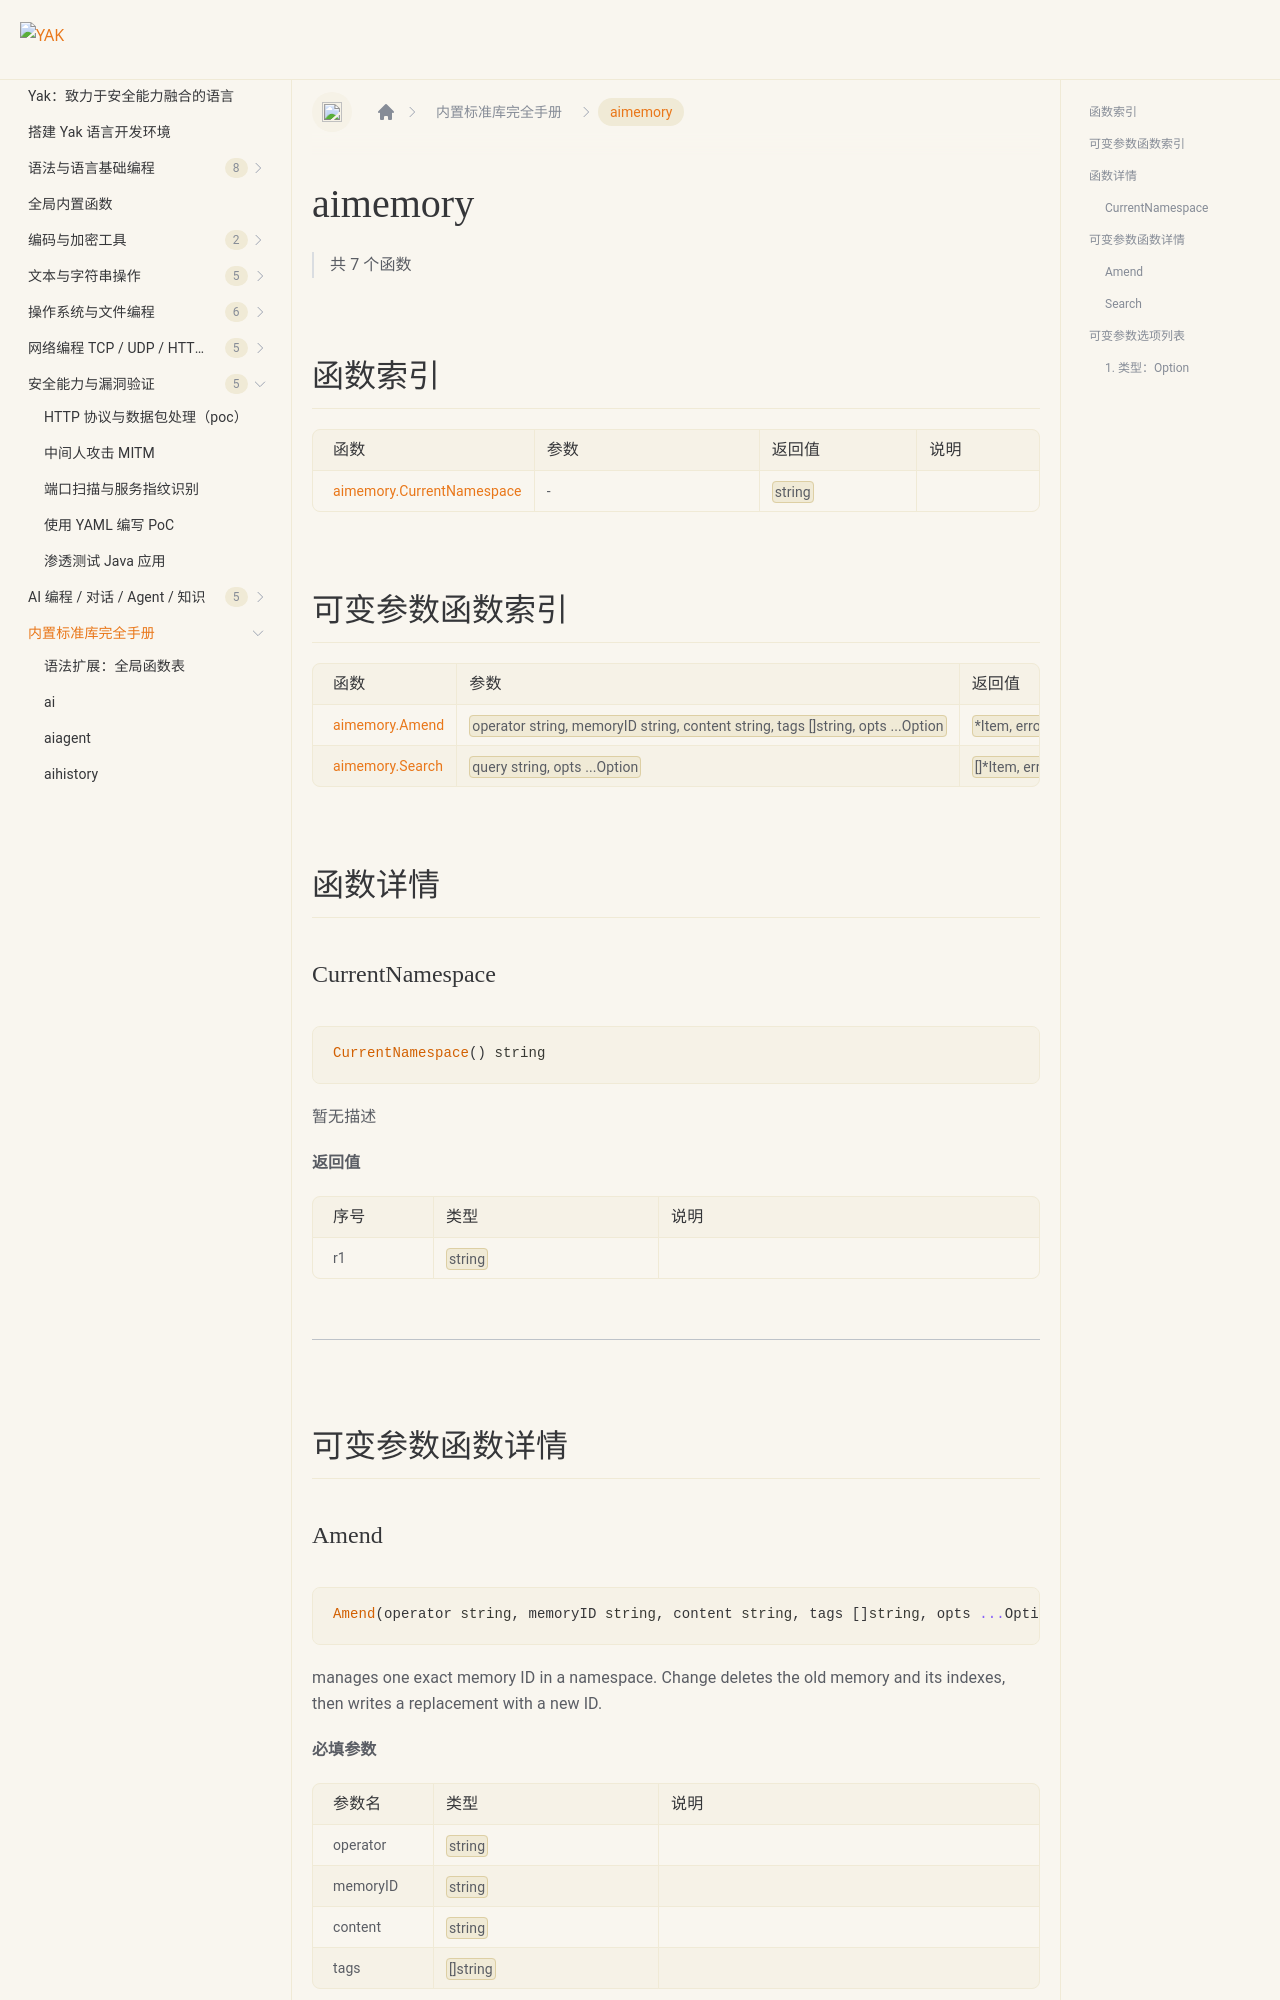

repository: yaklang/yaklang.github.io · page: docs/api/aimemory/index.html · generator: docusaurus

# aimemory {#library-aimemory}

> 共 7 个函数

## 函数索引

|函数|参数|返回值|说明|
|:--|:--|:--|:--|
| [aimemory.CurrentNamespace](#currentnamespace) | - | `string` |  |

## 可变参数函数索引

|函数|参数|返回值|说明|
|:--|:--|:--|:--|
| [aimemory.Amend](#amend) | `operator string, memoryID string, content string, tags []string, opts ...Option` | `*Item, error` | manages one exact memory ID in a namespace. Change deletes the old |
| [aimemory.Search](#search) | `query string, opts ...Option` | `[]*Item, error` | reads an existing memory set. It does not initialize triage, |

## 函数详情

### CurrentNamespace {#currentnamespace}

```go
CurrentNamespace() string
```

暂无描述

**返回值**

|序号|类型|说明|
|:--|:--|:--|
| r1 | `string` |  |

---

## 可变参数函数详情
